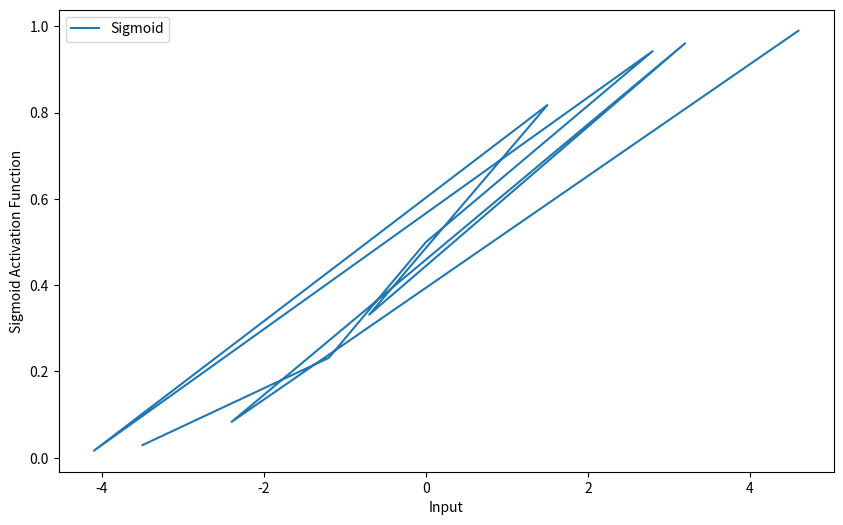
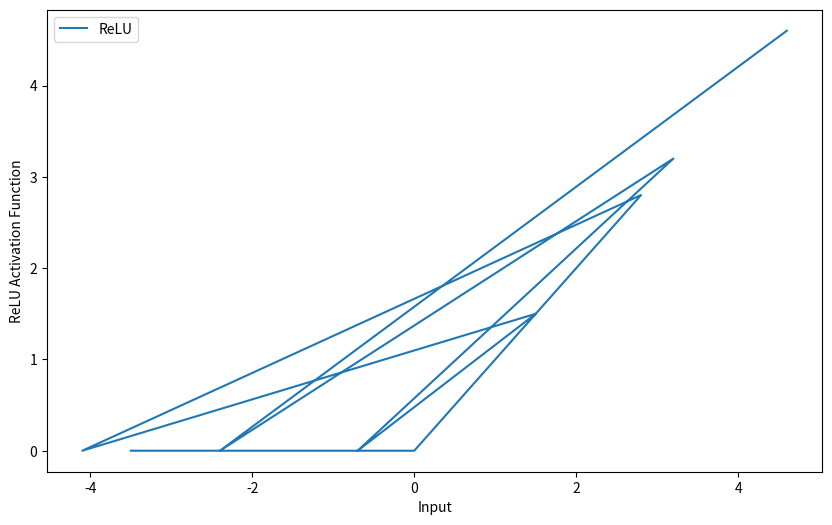
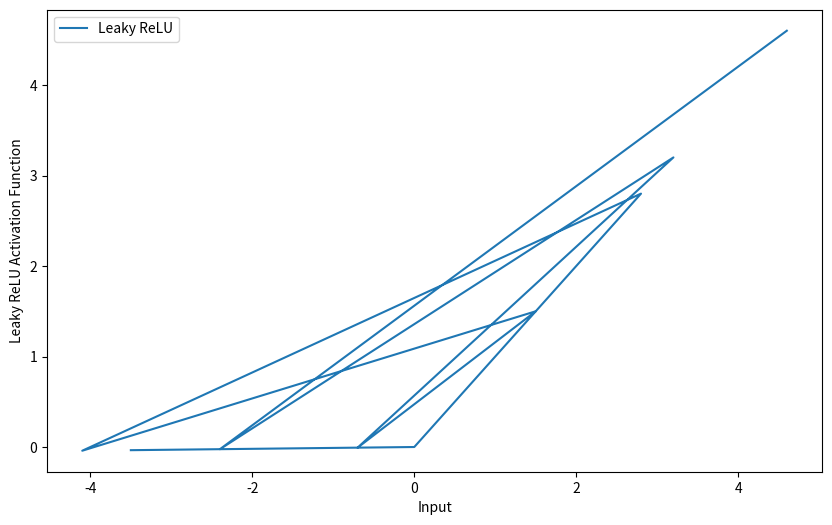

Here is the Python script that generated these plots, in order:
import numpy as np
import matplotlib.pyplot as plt 

# Sigmoid function
def sigmoid_func(x):
    val = 1 / (1 + np.exp(-x))
    return val 

# ReLU Function
def relu_func(x):
    val = np.maximum(0, x)
    return val 

# Leaky-ReLU Function
def leaky_relu(x):
    val = np.maximum(0.01 * x, x)
    return val 

# Tanh Function
def tanh_func(x):
    val = (np.exp(x) - np.exp(-x)) / (np.exp(x) + np.exp(-x))
    return val 

# Plot Activation Function
def plot(x, y, label):
    plt.figure(figsize=(10, 6))
    plt.plot(x, y, label=label)
    plt.xlabel("Input")
    plt.ylabel(f"{label} Activation Function")
    plt.legend()
    plt.show()

input_values = [-3.5, -1.2, 0, 2.8, -4.1, 1.5, -0.7, 3.2, -2.4, 4.6]
input_np = np.array(input_values)

if __name__ == "__main__":
    # Plot sigmoid function
    sigmoid_values = np.array([sigmoid_func(x) for x in input_values])
    plot(input_np, sigmoid_values, label="Sigmoid")

    # Plot relu function
    relu_values = np.array([relu_func(x) for x in input_values])
    plot(input_np, relu_values, label="ReLU")

    # Plot leaky-relu function
    leaky_relu_values = np.array([leaky_relu(x) for x in input_values])
    plot(input_np, leaky_relu_values, label="Leaky ReLU")

    # Plot tanh function
    tanh_values = np.array([tanh_func(x) for x in input_values])
    plot(input_np, tanh_values, label="Tanh")

    plt.close()

    print(f"ReLU Values: {[relu_func(x) for x in input_values]}")
    print(f"Leaky ReLU Values: {[leaky_relu(x) for x in input_values]}")
    print(f"Tanh Values: {[leaky_relu(x) for x in input_values]}")

